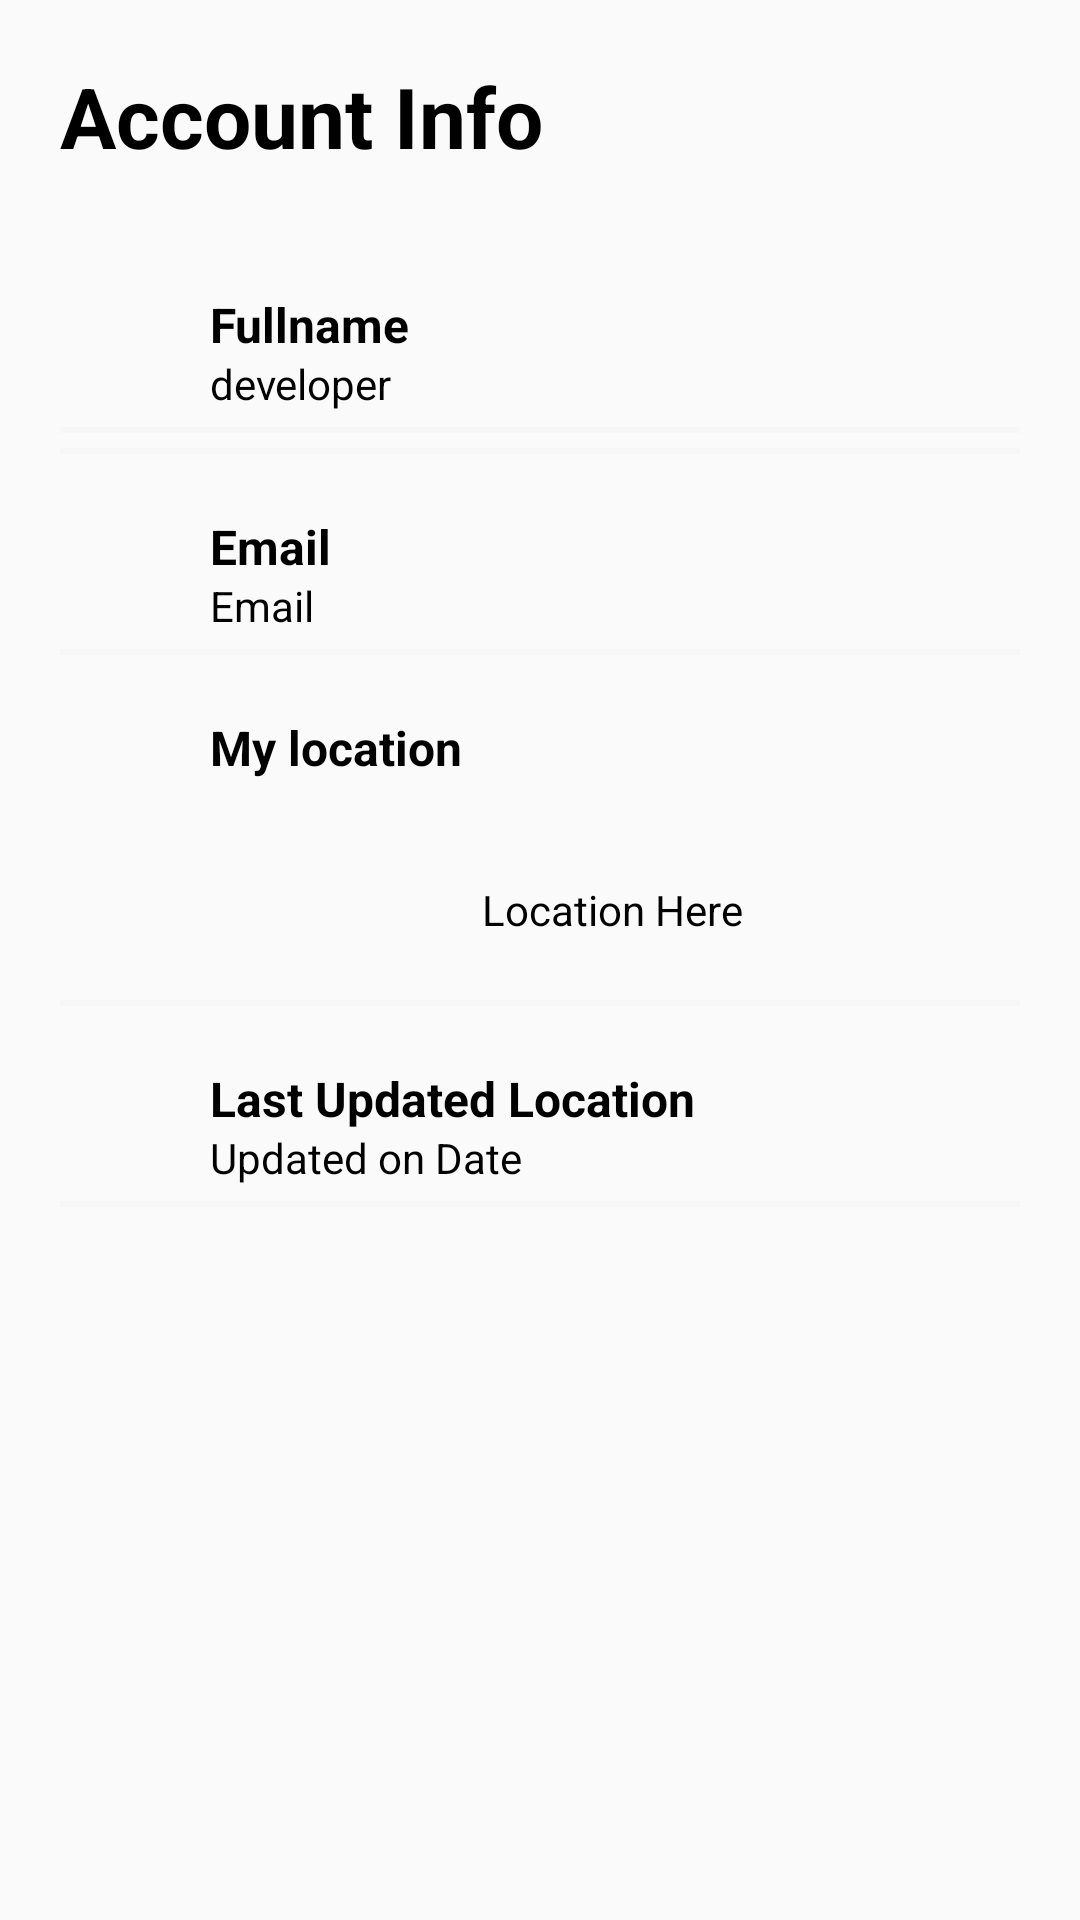

This screen was rendered from an Android layout file. Write that file and the resources it references.
<!-- AndroidManifest.xml: application theme AppTheme -->
<!-- res/layout/content_profile.xml -->
<?xml version="1.0" encoding="utf-8"?>
<androidx.core.widget.NestedScrollView xmlns:android="http://schemas.android.com/apk/res/android"
    xmlns:app="http://schemas.android.com/apk/res-auto"
    xmlns:tools="http://schemas.android.com/tools"
    android:layout_width="match_parent"
    android:layout_height="match_parent"
    app:layout_behavior="@string/appbar_scrolling_view_behavior"
    tools:context=".dashboard"
    tools:showIn="@layout/activity_profile">

        <LinearLayout
            android:layout_width="match_parent"
            android:layout_height="wrap_content"
            android:orientation="vertical"
            android:layout_marginTop="20dp"
            android:layout_marginLeft="20dp"
            android:layout_marginRight="20dp">

            <TextView
                style="@style/headerText"
                android:text="Account Info"
                android:layout_marginBottom="20dp"/>

            <RelativeLayout style="@style/profileDetailsLayout">

                <ImageView
                    android:id="@+id/nameImageView"
                    style="@style/profileDetailsImage"
                    android:src="@drawable/ic_name" />

                <TextView
                    android:id="@+id/nameTextView"
                    android:text="@string/hint_name"
                    android:layout_toEndOf="@id/nameImageView"
                style="@style/profileDetailsTextMain" />

                <TextView
                    android:id="@+id/userFullName"
                    style="@style/profileDetailsMiniText"
                    android:layout_toRightOf="@id/nameImageView"
                    android:text="developer" />

            </RelativeLayout>

            <View style="@style/proifleDetailsView" />


















            <View style="@style/proifleDetailsView" />
            <RelativeLayout style="@style/profileDetailsLayout">
                <ImageView
                    android:id="@+id/emailImageView"
                    android:src="@drawable/ic_email"
                    style="@style/profileDetailsImage" />

                <TextView
                    android:text="@string/email"
                    android:layout_toRightOf="@id/emailImageView"
                    style="@style/profileDetailsTextMain" />

                <TextView
                    android:id="@+id/userEmail2"
                    style="@style/profileDetailsMiniText"
                    android:layout_toRightOf="@id/emailImageView"
                    android:text="@string/email" />

            </RelativeLayout>

            <View style="@style/proifleDetailsView" />
            <RelativeLayout style="@style/profileDetailsLayout">
                <ImageView
                    android:id="@+id/addressImageView"
                    android:src="@drawable/ic_address"
                    style="@style/profileDetailsImage" />

                <TextView
                    android:text="@string/my_location"
                    android:layout_toRightOf="@id/addressImageView"
                    style="@style/profileDetailsTextMain" />

            </RelativeLayout>

            <TextView
                android:id="@+id/myLocation"
                style="@style/profileDetailsMiniText"
                android:layout_width="350dp"
                android:layout_height="50dp"
                android:layout_marginLeft="9dp"
                android:gravity="center"
                android:text="@string/location_here" />

            <View style="@style/proifleDetailsView" />
            <RelativeLayout style="@style/profileDetailsLayout">
                <ImageView
                    android:id="@+id/dobImageView"
                    android:src="@drawable/ic_dob"
                    style="@style/profileDetailsImage" />

                <TextView
                    style="@style/profileDetailsTextMain"
                    android:layout_toRightOf="@id/dobImageView"
                    android:text="@string/last_updated_location" />

                <TextView
                    android:id="@+id/dateView"
                    style="@style/profileDetailsMiniText"
                    android:layout_toRightOf="@id/dobImageView"
                    android:text="@string/updated_on_date" />

            </RelativeLayout>

            <View style="@style/proifleDetailsView" />

        </LinearLayout>

</androidx.core.widget.NestedScrollView>
<!-- res/layout/activity_profile.xml (included above) -->
<?xml version="1.0" encoding="utf-8"?>
<androidx.coordinatorlayout.widget.CoordinatorLayout xmlns:android="http://schemas.android.com/apk/res/android"
    xmlns:app="http://schemas.android.com/apk/res-auto"
    xmlns:tools="http://schemas.android.com/tools"
    android:layout_width="match_parent"
    android:layout_height="match_parent"
    android:fitsSystemWindows="true"
    tools:context=".dashboard"
    android:background="@color/profileBackground">

    <com.google.android.material.appbar.AppBarLayout
        android:id="@+id/app_bar"
        android:layout_width="match_parent"
        android:layout_height="wrap_content"
        android:fitsSystemWindows="true"
        android:theme="@style/AppTheme.AppBarOverlay">

        <androidx.appcompat.widget.Toolbar
            android:id="@+id/toolbar_layout"
            android:layout_width="match_parent"
            android:layout_height="match_parent"
            android:fitsSystemWindows="true"
            app:contentScrim="@color/profilePrimaryDark"
            app:layout_scrollFlags="scroll|exitUntilCollapsed"
            app:toolbarId="@+id/toolbar"
            app:expandedTitleMarginEnd="64dp"
            app:expandedTitleMarginStart="48dp"
            app:expandedTitleTextAppearance="@style/TransparentText">

                <LinearLayout
                    android:layout_width="match_parent"
                    android:layout_height="wrap_content"
                    android:layout_centerInParent="true"
                    android:gravity="center_horizontal"
                    android:orientation="vertical"
                    android:id="@+id/linearLayout"
                    android:background="@drawable/profile_bk">

                    <ImageView
                        android:layout_width="wrap_content"
                        android:layout_height="wrap_content"
                        android:src="@drawable/ressa" />

                    <TextView
                        android:id="@+id/userName"
                        android:layout_width="wrap_content"
                        android:layout_height="wrap_content"
                        android:text="\@appsnippuser"
                        android:textSize="28dp"
                        android:textStyle="bold"/>

                    <TextView
                        android:id="@+id/userEmail"
                        android:layout_width="wrap_content"
                        android:layout_height="wrap_content"
                        android:text="@string/developer_appsnipp_com"
                        android:textSize="12dp"
                        android:textStyle="bold"/>

                    <Button
                        android:id="@+id/wether_check"

                        android:layout_width="200dp"
                        android:layout_height="wrap_content"


                        android:text="Get Weather Details" />

                    <RelativeLayout
                        android:layout_width="match_parent"
                        android:layout_height="wrap_content"
                        android:gravity="center"
                        android:layout_gravity="bottom"
                        android:layout_marginTop="20dp"
                        android:background="@color/profileBackground">

                        <View
                            android:layout_width="match_parent"
                            android:layout_height="30dp"
                            android:layout_alignParentTop="true"
                            android:background="@drawable/profile_bk" />

                        <Button
                            android:id="@+id/btn_location"
                            style="@style/profileStyledBackButton"
                            android:text="@string/update_my_location" />/>

                    </RelativeLayout>

                </LinearLayout>

            <androidx.appcompat.widget.Toolbar
                android:id="@+id/toolbar"
                android:layout_width="match_parent"
                android:layout_height="?attr/actionBarSize"
                app:layout_collapseMode="pin"
                app:popupTheme="@style/AppTheme.PopupOverlay" />

        </androidx.appcompat.widget.Toolbar>

    </com.google.android.material.appbar.AppBarLayout>

    <include layout="@layout/content_profile" />


</androidx.coordinatorlayout.widget.CoordinatorLayout>
<!-- resources referenced by this layout -->
<resources>
  <color name="profileBackground">#fff</color>
  <color name="profilePrimaryDark">#FF3B30</color>
  <string name="developer_appsnipp_com">developer@appsnipp.com</string>
  <string name="email">Email</string>
  <string name="hint_name">Fullname</string>
  <string name="last_updated_location">Last Updated Location</string>
  <string name="location_here">Location Here</string>
  <string name="my_location">My location</string>
  <string name="update_my_location">Update my Location</string>
  <string name="updated_on_date">Updated on Date</string>
  <style name="AppTheme.AppBarOverlay" parent="ThemeOverlay.AppCompat.Dark.ActionBar" />
  <style name="AppTheme.PopupOverlay" parent="ThemeOverlay.AppCompat.Light" />
  <style name="TransparentText" parent="@android:style/TextAppearance">
          <item name="android:textColor">#00000000</item>
      </style>
  <style name="headerText" parent="parent">
          <item name="android:textSize">@dimen/headerTextSize</item>
          <item name="android:textColor">@color/blackTextColor</item>
          <item name="android:textStyle">bold</item>
      </style>
  <style name="profileDetailsImage">
          <item name="android:layout_width">40dp</item>
          <item name="android:layout_height">40dp</item>
          <item name="android:layout_alignParentTop">true</item>
          <item name="android:layout_alignParentLeft">true</item>
      </style>
  <style name="profileDetailsLayout" parent="parent">
          <item name="android:layout_marginTop">20dp</item>
      </style>
  <style name="profileDetailsMiniText" parent="viewParent">
          <item name="android:layout_alignParentBottom">true</item>
          <item name="android:textColor">@color/blackTextColor</item>
          <item name="android:textSize">14sp</item>
          <item name="android:layout_marginLeft">10dp</item>
      </style>
  <style name="profileDetailsTextMain" parent="viewParent">
          <item name="android:textColor">@color/blackTextColor</item>
          <item name="android:textStyle">bold</item>
          <item name="android:textSize">16sp</item>
          <item name="android:layout_marginLeft">10dp</item>
      </style>
  <style name="proifleDetailsView">
          <item name="android:layout_width">match_parent</item>
          <item name="android:layout_height">2dp</item>
          <item name="android:background">@color/profileAccentColor</item>
          <item name="android:layout_marginTop">5dp</item>
      </style>
  <style name="AppTheme" parent="Theme.AppCompat.Light.DarkActionBar">
          
          <item name="colorPrimary">@color/colorPrimary</item>
          <item name="colorPrimaryDark">@color/colorPrimaryDark</item>
          <item name="colorAccent">@color/colorAccent</item>
          <item name="windowActionBar">false</item>
          <item name="windowNoTitle">true</item>
      </style>
  <style name="parent">
          <item name="android:layout_width">match_parent</item>
          <item name="android:layout_height">wrap_content</item>
      </style>
  <dimen name="headerTextSize">28sp</dimen>
  <color name="blackTextColor">#000</color>
  <style name="viewParent">
          <item name="android:layout_width">wrap_content</item>
          <item name="android:layout_height">wrap_content</item>
      </style>
  <color name="profileAccentColor">#F7F7F7</color>
  <color name="colorPrimary">#ffffff</color>
  <color name="colorPrimaryDark">#000</color>
  <color name="colorAccent">#f2fe71</color>
</resources>
